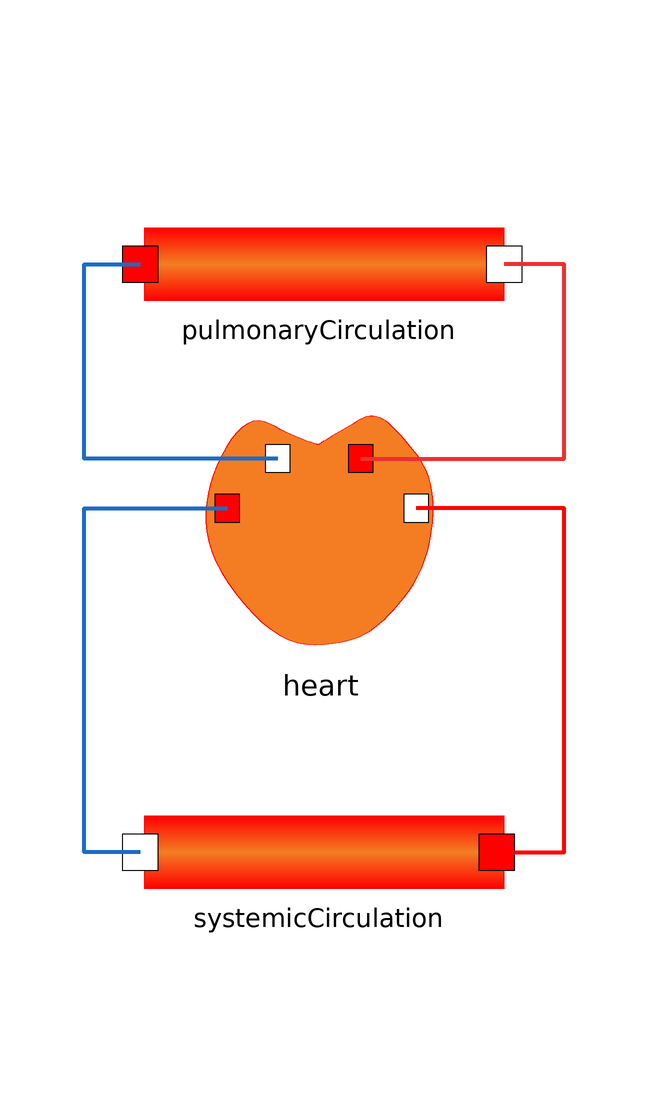

The component connection diagram of the Modelica model below, drawn from its own Placement and Line annotations.

model vanMeursHemodynamicsModel
      Heart heart(currentHeartRate=72)
        annotation (Placement(transformation(extent={{-22,-22},{20,24}})));
      SystemicCirculation systemicCirculation
        annotation (Placement(transformation(extent={{-30,-84},{30,-24}})));
      PulmonaryCirculation pulmonaryCirculation
        annotation (Placement(transformation(extent={{-30,14},{30,74}})));
    equation
      connect(systemicCirculation.bloodFlowOutflow, heart.rightAtriumFlowInflow)
        annotation (Line(
          points={{-30.6,-54},{-40,-54},{-40,3.3},{-16.12,3.3}},
          color={28,108,200},
          thickness=1));
      connect(heart.pulmonaryArteryOutflow, pulmonaryCirculation.bloodFlowInflow)
        annotation (Line(
          points={{-7.72,11.58},{-40,11.58},{-40,44},{-30.6,44}},
          color={28,108,200},
          thickness=1));
      connect(systemicCirculation.bloodFlowInflow, heart.aortaOutflow)
        annotation (Line(
          points={{28.8,-54},{40,-54},{40,3.3},{15.38,3.3}},
          color={255,0,0},
          thickness=1));
      connect(heart.leftAtriumFlowInflow, pulmonaryCirculation.bloodFlowOutflow)
        annotation (Line(
          points={{6.14,11.58},{40,11.58},{40,44},{30,44}},
          color={238,46,47},
          thickness=1));
      annotation (
        Icon(coordinateSystem(preserveAspectRatio=false), graphics={Ellipse(
              extent={{-62,62},{64,-64}},
              lineColor={255,0,0},
              pattern=LinePattern.None,
              lineThickness=1,
              fillPattern=FillPattern.Sphere,
              fillColor={244,125,35})}),
        Diagram(coordinateSystem(preserveAspectRatio=false)),
        experiment(
          StopTime=10,
          __Dymola_NumberOfIntervals=50000,
          __Dymola_Algorithm="Dassl"));
    end vanMeursHemodynamicsModel;